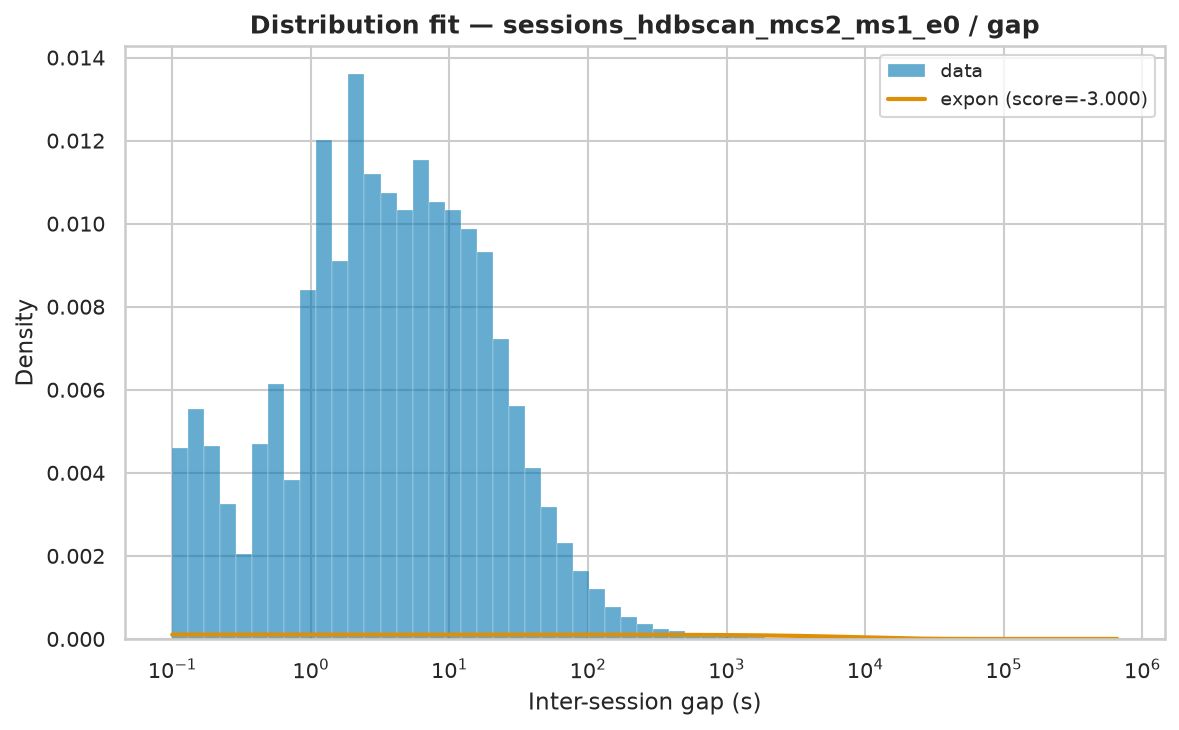

The data file committed next to this chart (first rows):
name	score	bootstrap_score	bootstrap_pass	loc	scale	arg
expon	-3	0.0	False	0.000817	9667	()
fisk	-3	0.0	False	0.000817	150.3	(np.float64(0.5683033561748485),)
pareto	-3	0.0	False	-22.24	22.24	(np.float64(0.34232506220645487),)
lomax	-3	0.0	False	0.000817	22.24	(np.float64(0.3423257278359375),)
genpareto	-3	0.0	False	0.000817	67.25	(np.float64(3.0193187774846466),)
weibull_min	-1.921	0.0	False	0.000817	10079	(np.float64(0.31687332569704946),)
gamma	-0.367	0.0	False	0.000817	4.274	(np.float64(6.224790478812794e-05),)
